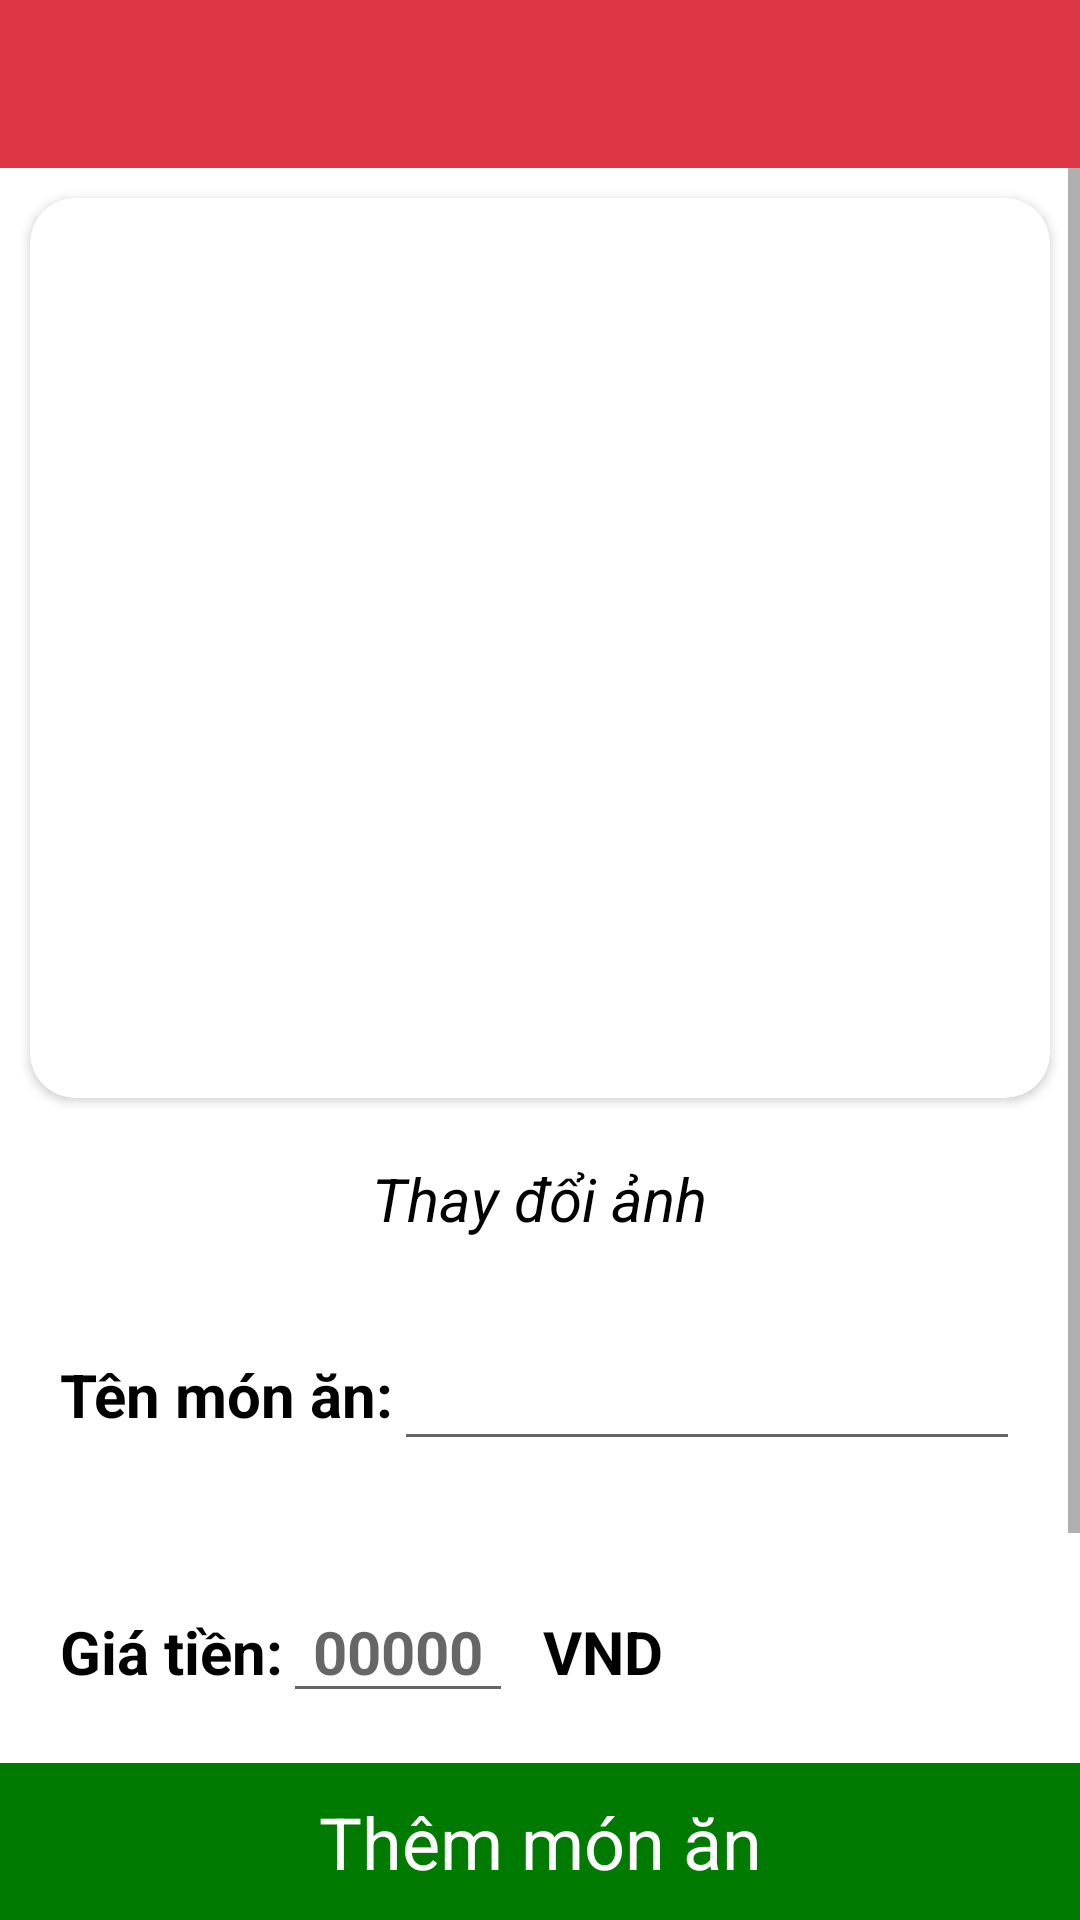

Layout XML and referenced resources for this Android screen:
<!-- AndroidManifest.xml: application theme Theme.FoodApp -->
<!-- res/layout/activity_add_item.xml -->
<?xml version="1.0" encoding="utf-8"?>
<RelativeLayout xmlns:android="http://schemas.android.com/apk/res/android"
    xmlns:app="http://schemas.android.com/apk/res-auto"
    xmlns:tools="http://schemas.android.com/tools"
    android:layout_width="match_parent"
    android:layout_height="match_parent"
    android:orientation="vertical"
    tools:context=".ui.manager.item.AddItem">

    <RelativeLayout
        android:id="@+id/toolbar"
        android:layout_width="match_parent"
        android:layout_height="wrap_content"
        android:layout_alignParentTop="true">

        <androidx.appcompat.widget.Toolbar
            android:layout_width="match_parent"
            android:layout_height="?attr/actionBarSize"
            android:background="@color/colorPrimary" />

        <ImageView
            android:id="@+id/back"
            android:layout_width="?attr/actionBarSize"
            android:layout_height="?attr/actionBarSize"
            android:layout_alignParentStart="true"
            android:padding="10dp"
            android:src="@drawable/ic_back" />
    </RelativeLayout>

    <ScrollView
        android:layout_width="match_parent"
        android:layout_height="wrap_content"
        android:layout_above="@id/add"
        android:layout_below="@id/toolbar">

        <LinearLayout
            android:layout_width="match_parent"
            android:layout_height="wrap_content"
            android:orientation="vertical">

            <androidx.cardview.widget.CardView
                android:id="@+id/cart_view"
                android:layout_width="match_parent"
                android:layout_height="300dp"
                android:layout_margin="10dp"
                app:cardCornerRadius="15dp">

                <ImageView
                    android:id="@+id/imgItem"
                    android:layout_width="match_parent"
                    android:layout_height="match_parent"
                    android:scaleType="centerCrop"
                    android:src="@drawable/app_image" />
            </androidx.cardview.widget.CardView>

            <TextView
                android:id="@+id/changeImage"
                android:layout_width="wrap_content"
                android:layout_height="wrap_content"
                android:layout_gravity="center"
                android:background="@color/white"
                android:gravity="center"
                android:padding="10dp"
                android:text="Thay đổi ảnh"
                android:textColor="@color/black"
                android:textSize="20sp"
                android:textStyle="italic" />

            <LinearLayout
                android:layout_width="match_parent"
                android:layout_height="wrap_content"
                android:layout_margin="10dp"
                android:orientation="horizontal"
                android:padding="10dp">

                <TextView
                    android:layout_width="wrap_content"
                    android:layout_height="wrap_content"
                    android:layout_gravity="center"
                    android:text="Tên món ăn:"
                    android:textColor="@color/black"
                    android:textSize="20sp"
                    android:textStyle="bold" />

                <EditText
                    android:id="@+id/edtItemName"
                    android:layout_width="match_parent"
                    android:layout_height="wrap_content"
                    android:paddingStart="10dp"
                    android:paddingEnd="10dp"
                    android:singleLine="true"
                    android:textColor="@color/black"
                    android:textSize="20sp"
                    android:textStyle="bold" />

            </LinearLayout>

            <LinearLayout
                android:layout_width="match_parent"
                android:layout_height="wrap_content"
                android:layout_marginStart="10dp"
                android:layout_marginTop="10dp"
                android:layout_marginEnd="10dp"
                android:layout_marginBottom="10dp"
                android:orientation="horizontal"
                android:padding="10dp">

                <TextView
                    android:layout_width="wrap_content"
                    android:layout_height="wrap_content"
                    android:gravity="bottom"
                    android:text="Giá tiền:"
                    android:textColor="@color/black"
                    android:textSize="20sp"
                    android:textStyle="bold" />

                <EditText
                    android:id="@+id/edtItemPrice"
                    android:layout_width="wrap_content"
                    android:layout_height="wrap_content"
                    android:hint="00000"
                    android:inputType="number"
                    android:paddingStart="10dp"
                    android:paddingEnd="10dp"
                    android:textColor="@color/colorAccent"
                    android:textSize="20sp"
                    android:textStyle="bold" />

                <TextView
                    android:layout_width="wrap_content"
                    android:layout_height="wrap_content"
                    android:gravity="bottom"
                    android:text="  VND"
                    android:textColor="@color/black"
                    android:textSize="20sp"
                    android:textStyle="bold" />
            </LinearLayout>

            <com.google.android.material.textfield.TextInputLayout
                style="@style/Widget.MaterialComponents.TextInputLayout.OutlinedBox.ExposedDropdownMenu"
                android:layout_width="match_parent"
                android:layout_margin="10dp"
                android:layout_height="wrap_content"
                android:background="@color/white"
                android:hint="Loại">

                <AutoCompleteTextView
                    android:id="@+id/type"
                    android:layout_width="match_parent"
                    android:layout_height="wrap_content"
                    android:background="@color/white"
                    android:textSize="20sp"
                    android:gravity="center_vertical"
                    android:inputType="none" />
            </com.google.android.material.textfield.TextInputLayout>

        </LinearLayout>
    </ScrollView>

    <TextView
        android:id="@+id/add"
        android:layout_width="match_parent"
        android:layout_height="wrap_content"
        android:layout_alignParentBottom="true"
        android:background="@color/green"
        android:gravity="center"
        android:padding="10dp"
        android:text="Thêm món ăn"
        android:textColor="@color/white"
        android:textSize="24sp" />

</RelativeLayout>
<!-- resources referenced by this layout -->
<resources>
  <color name="black">#FF000000</color>
  <color name="colorAccent">#ff6c6f</color>
  <color name="colorPrimary">#dc3644</color>
  <color name="green">#007A00</color>
  <color name="white">#FFFFFFFF</color>
  <style name="Theme.FoodApp" parent="Theme.MaterialComponents.DayNight.NoActionBar">
          
          <item name="colorPrimary">@color/purple_500</item>
          <item name="colorPrimaryVariant">@color/purple_700</item>
          <item name="colorOnPrimary">@color/white</item>
          
          <item name="colorSecondary">@color/teal_200</item>
          <item name="colorSecondaryVariant">@color/teal_700</item>
          <item name="colorOnSecondary">@color/black</item>
          
          <item name="android:statusBarColor">@color/colorPrimary</item>
          
      </style>
  <color name="purple_500">#FF6200EE</color>
  <color name="purple_700">#FF3700B3</color>
  <color name="teal_200">#FF03DAC5</color>
  <color name="teal_700">#FF018786</color>
</resources>
